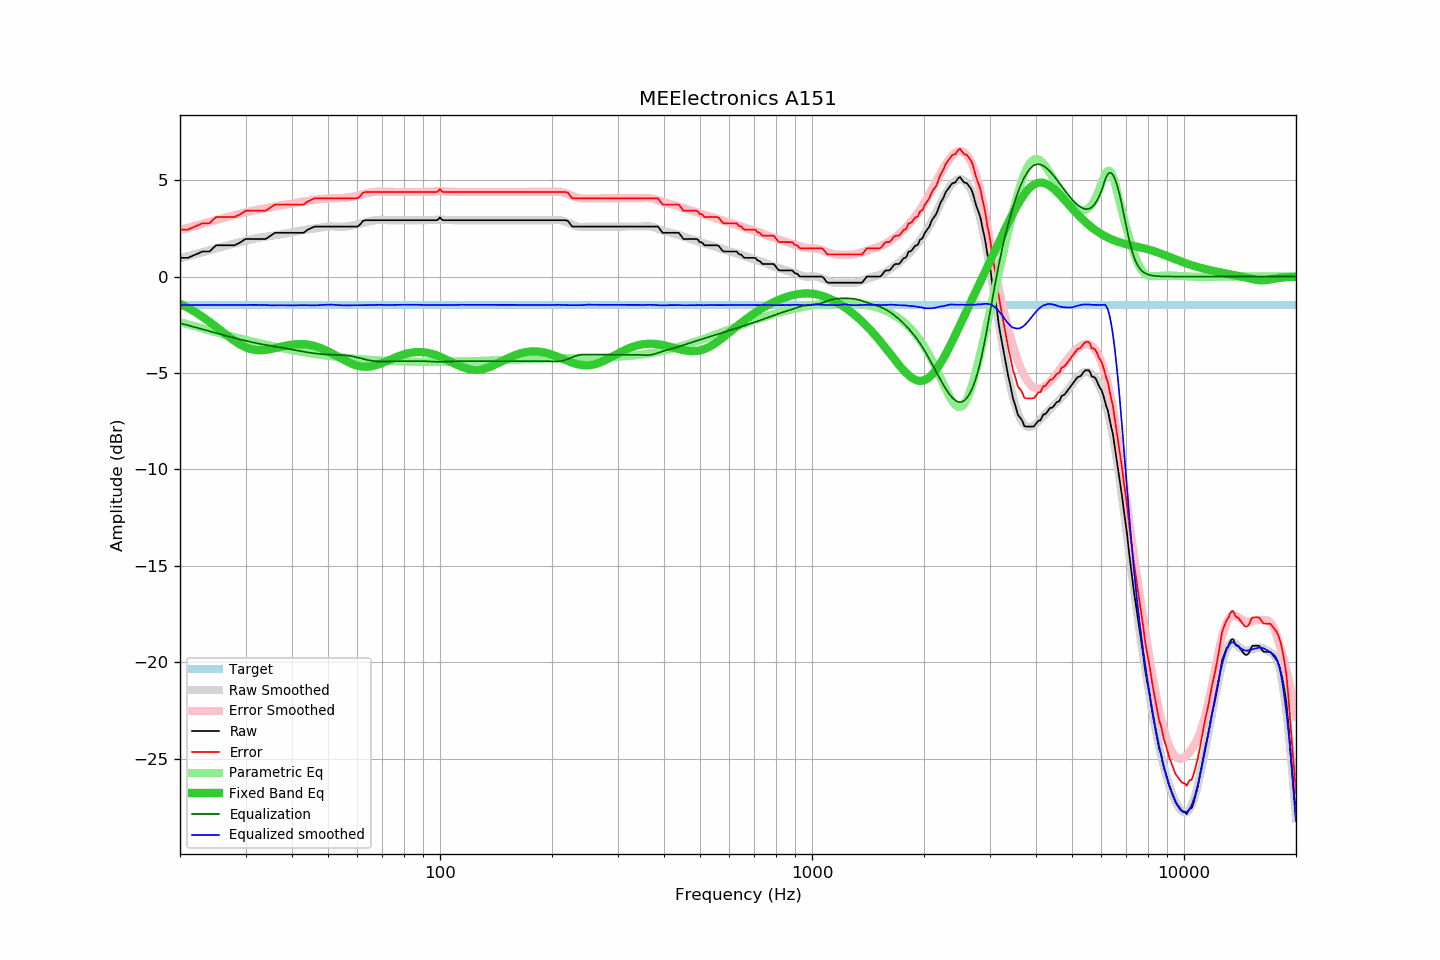

Values plotted in this chart, from the file beside it:
frequency, raw, error, smoothed, error_smoothed, equalization, parametric_eq, equalized_raw, equalized_smoothed, target
20, 0.97, 2.43, 0.94, 2.41, -2.41, -1.41, -1.44, -1.47, -1.46
21, 0.97, 2.43, 1.06, 2.53, -2.53, -1.62, -1.56, -1.47, -1.46
22, 1.14, 2.60, 1.16, 2.64, -2.64, -1.85, -1.50, -1.47, -1.46
23, 1.30, 2.76, 1.27, 2.74, -2.74, -2.09, -1.44, -1.47, -1.46
24, 1.30, 2.76, 1.36, 2.84, -2.84, -2.34, -1.54, -1.47, -1.46
25, 1.62, 3.08, 1.46, 2.93, -2.93, -2.61, -1.31, -1.47, -1.46
26, 1.62, 3.08, 1.55, 3.02, -3.02, -2.87, -1.40, -1.47, -1.46
27, 1.62, 3.08, 1.63, 3.10, -3.10, -3.11, -1.48, -1.47, -1.46
28, 1.62, 3.08, 1.71, 3.18, -3.18, -3.33, -1.56, -1.47, -1.46
29, 1.76, 3.22, 1.78, 3.26, -3.26, -3.52, -1.50, -1.47, -1.46
30, 1.95, 3.41, 1.85, 3.33, -3.33, -3.66, -1.38, -1.47, -1.46
31, 1.95, 3.41, 1.92, 3.39, -3.39, -3.76, -1.44, -1.47, -1.46
32, 1.95, 3.41, 1.98, 3.45, -3.45, -3.81, -1.50, -1.47, -1.46
33, 1.95, 3.41, 2.03, 3.50, -3.50, -3.82, -1.55, -1.47, -1.46
34, 1.95, 3.41, 2.07, 3.55, -3.55, -3.80, -1.60, -1.47, -1.46
35, 2.11, 3.57, 2.10, 3.59, -3.59, -3.76, -1.48, -1.49, -1.46
36, 2.27, 3.73, 2.14, 3.63, -3.63, -3.71, -1.36, -1.49, -1.46
37, 2.27, 3.73, 2.18, 3.67, -3.67, -3.66, -1.40, -1.49, -1.46
38, 2.27, 3.73, 2.22, 3.71, -3.71, -3.61, -1.44, -1.49, -1.46
39, 2.27, 3.73, 2.25, 3.75, -3.75, -3.56, -1.48, -1.49, -1.46
40, 2.27, 3.73, 2.29, 3.78, -3.78, -3.53, -1.51, -1.50, -1.46
41, 2.27, 3.73, 2.33, 3.82, -3.82, -3.51, -1.55, -1.49, -1.46
42, 2.27, 3.73, 2.37, 3.86, -3.86, -3.50, -1.59, -1.48, -1.46
43, 2.27, 3.73, 2.41, 3.89, -3.89, -3.50, -1.62, -1.48, -1.46
44, 2.42, 3.88, 2.44, 3.93, -3.93, -3.52, -1.51, -1.49, -1.46
45, 2.51, 3.97, 2.46, 3.96, -3.96, -3.56, -1.45, -1.49, -1.46
46, 2.59, 4.05, 2.49, 3.98, -3.98, -3.60, -1.39, -1.49, -1.46
47, 2.59, 4.05, 2.52, 4.00, -4.00, -3.66, -1.41, -1.48, -1.46
48, 2.59, 4.05, 2.55, 4.02, -4.02, -3.72, -1.43, -1.47, -1.46
49, 2.59, 4.05, 2.57, 4.04, -4.04, -3.80, -1.45, -1.47, -1.46
50, 2.59, 4.05, 2.59, 4.05, -4.05, -3.88, -1.46, -1.46, -1.46
51, 2.59, 4.05, 2.60, 4.06, -4.06, -3.96, -1.47, -1.46, -1.46
52, 2.59, 4.05, 2.59, 4.06, -4.06, -4.05, -1.47, -1.47, -1.46
53, 2.59, 4.05, 2.59, 4.06, -4.06, -4.14, -1.47, -1.48, -1.46
54, 2.59, 4.05, 2.58, 4.07, -4.07, -4.23, -1.48, -1.49, -1.46
55, 2.59, 4.05, 2.58, 4.08, -4.08, -4.31, -1.49, -1.49, -1.46
56, 2.59, 4.05, 2.59, 4.09, -4.09, -4.39, -1.50, -1.49, -1.46
57, 2.59, 4.05, 2.62, 4.11, -4.11, -4.46, -1.52, -1.49, -1.46
58, 2.59, 4.05, 2.65, 4.13, -4.13, -4.53, -1.54, -1.49, -1.46
59, 2.59, 4.05, 2.68, 4.16, -4.16, -4.58, -1.57, -1.49, -1.46
60, 2.59, 4.05, 2.71, 4.20, -4.20, -4.62, -1.61, -1.49, -1.46
61, 2.70, 4.16, 2.74, 4.23, -4.23, -4.65, -1.53, -1.49, -1.46
62, 2.88, 4.34, 2.78, 4.27, -4.27, -4.67, -1.39, -1.49, -1.46
63, 2.92, 4.38, 2.81, 4.30, -4.30, -4.68, -1.38, -1.48, -1.46
64, 2.92, 4.38, 2.85, 4.33, -4.33, -4.68, -1.41, -1.48, -1.46
65, 2.92, 4.38, 2.88, 4.36, -4.36, -4.66, -1.44, -1.48, -1.46
66, 2.92, 4.38, 2.90, 4.38, -4.38, -4.64, -1.46, -1.47, -1.46
67, 2.92, 4.38, 2.92, 4.39, -4.39, -4.61, -1.47, -1.47, -1.46
68, 2.92, 4.38, 2.94, 4.40, -4.40, -4.57, -1.48, -1.46, -1.46
69, 2.92, 4.38, 2.94, 4.41, -4.41, -4.53, -1.49, -1.46, -1.46
70, 2.92, 4.38, 2.94, 4.41, -4.41, -4.48, -1.49, -1.47, -1.46
71, 2.92, 4.38, 2.93, 4.41, -4.41, -4.43, -1.49, -1.47, -1.46
72, 2.92, 4.38, 2.92, 4.40, -4.40, -4.38, -1.48, -1.48, -1.46
73, 2.92, 4.38, 2.92, 4.40, -4.40, -4.33, -1.48, -1.48, -1.46
74, 2.92, 4.38, 2.92, 4.39, -4.39, -4.28, -1.47, -1.47, -1.46
75, 2.92, 4.38, 2.92, 4.39, -4.39, -4.23, -1.47, -1.47, -1.46
76, 2.92, 4.38, 2.92, 4.39, -4.39, -4.19, -1.47, -1.47, -1.46
77, 2.92, 4.38, 2.92, 4.39, -4.39, -4.14, -1.47, -1.47, -1.46
78, 2.92, 4.38, 2.92, 4.38, -4.38, -4.10, -1.46, -1.46, -1.46
79, 2.92, 4.38, 2.92, 4.38, -4.38, -4.07, -1.46, -1.46, -1.46
... 553 more rows
